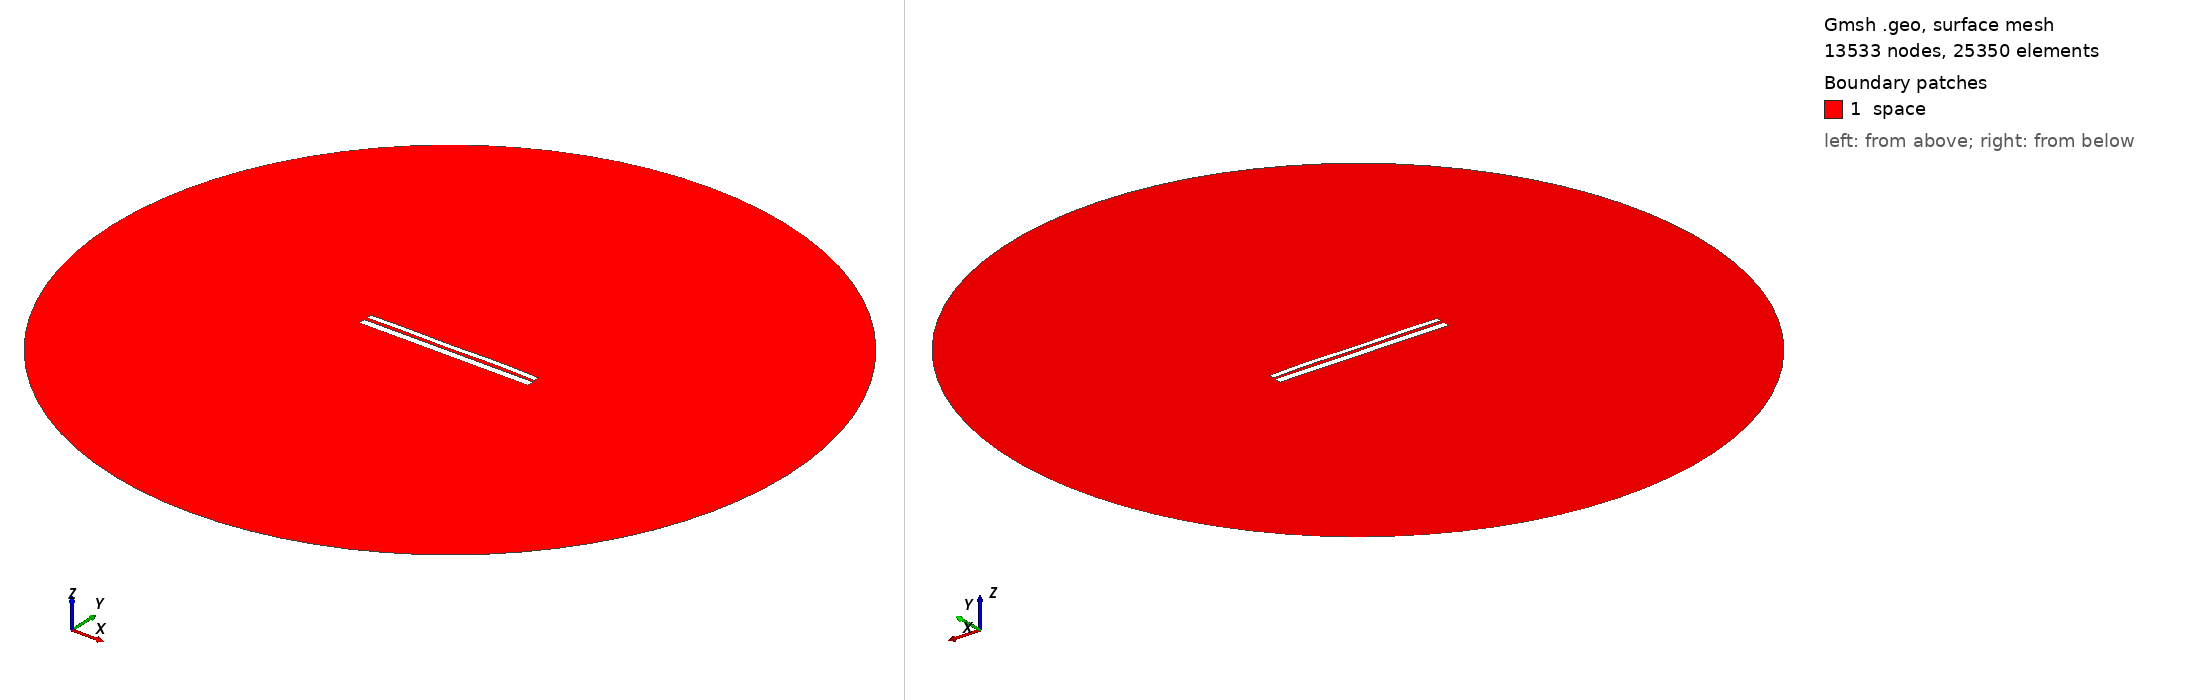

Gmsh geometry script, surface-meshed: 13533 nodes, 25350 surface elements. Boundary patches (legend numbers): 1 space. Left view from above one corner, right view from below the opposite corner. Legend entries are the model's physical surfaces. The drawing asked Gmsh for element sizes between 1% and 20% of the model's largest extent; the script's own settings can give other sizes.

=== 9710.geo (drawn) ===
//---------------------------------------
// Geometry kernel
//---------------------------------------

SetFactory("OpenCASCADE");



//---------------------------------------
// Parameters of the geometry
//---------------------------------------

// Overetch of the upper plate
overetch = 0.375;

// Distance between the plates
distance = 1.5;

// Discretization over the x axis (for the deformation)
nx = 50; 

// Length of the plate
L = 100 - overetch; 

// Number of modes
n = 4; 

// 1st mode coefficient
coeff(1) = 0.0;
beta(1) = 0.596864 * 3.1415926535 / L;

// 2nd mode coefficient
coeff(2) = 0.07499999999999998;
beta(2) = 1.49418 * 3.1415926535 / L;

// 3rd mode coefficient
coeff(3) = -0.075;
beta(3) = 2.50025 * 3.1415926535 / L;

// 4th mode coefficient
coeff(4) = 0.15;
beta(4) = 3.49999 * 3.1415926535 / L;



//---------------------------------------
// Upper plate (deformed rectangle)
//---------------------------------------

// Coordiantes of the upper plate
xmin = -50;
xmax = 50 - overetch;

// Height of the upper plate
yheight = 4 - 2 * overetch;

// Indexes of the points
UpperID[] = {};
LowerID[] = {};
LeftID[] = {};
RightID[] = {};

// Point index
p = 1;

// Horizontal edges
For i In {1:nx}
    x = xmin + (i-1)*(xmax - xmin)/(nx-1);

    y_bottom = distance / 2 + overetch;
    For j In {1:n}
        C = (Cosh(beta(j)*L) + Cos(beta(j)*L)) / (Sinh(beta(j)*L) + Sin(beta(j)*L));
        y_bottom  = y_bottom + coeff(j) * (Cosh(beta(j)*(x+50)) - Cos(beta(j)*(x+50)) - C * (Sinh(beta(j)*(x+50)) - Sin(beta(j)*(x+50))));
    EndFor

    y_top = y_bottom + yheight;

    Point(p) = {x, y_top, 0, 1.0};
    UpperID[i] = p;
    p = p + 1;

    Point(p) = {x, y_bottom, 0, 1.0};
    LowerID[i] = p;
    p = p + 1;
EndFor

// Create point lists
UpperPts[] = {}; LowerPts[] = {};
For i In {1:nx}
  UpperPts[] += {UpperID[i]};
  LowerPts[] += {LowerID[i]};
EndFor

// Build splines
Spline(1) = {UpperPts[]};
Spline(2) = {LowerPts[]};
Line(3) = {LowerPts[nx-1], UpperPts[nx-1]};
Line(4) = {LowerPts[0], UpperPts[0]};

// Build the plane surface
Curve Loop(1) = {2, 3, -1, -4};
Plane Surface(1) = {1};



//---------------------------------------
// Lower plate (rectangle)
//---------------------------------------

// Vertices
Point(1001) = {-50, -1, 0, 1.0};
Point(1002) = { 50, -1, 0, 1.0};
Point(1003) = { 50,  -5, 0, 1.0};
Point(1004) = {-50,  -5, 0, 1.0};

// Edges
Line(5) = {1001, 1002};
Line(6) = {1002, 1003};
Line(7) = {1003, 1004};
Line(8) = {1004, 1001};

// Plane surface
Line Loop(2) = {5, 6, 7, 8};
Plane Surface(2) = {2}; 



//---------------------------------------
// Outer (fictious) boundary
//---------------------------------------

// Points
Point(1005) = {0, 0, 0};       // Center
Point(1006) = {200, 0, 0};     // Start point
Point(1007) = {0, 200, 0};     // 90 degrees
Point(1008) = {-200, 0, 0};    // 180 degrees
Point(1009) = {0, -200, 0};    // 270 degrees

// Circle arcs (each needs start, center, end)
Circle(9) = {1006, 1005, 1007};
Circle(10) = {1007, 1005, 1008};
Circle(11) = {1008, 1005, 1009};
Circle(12) = {1009, 1005, 1006};

// Plane surface for the entire domain
Curve Loop(3) = {9, 10, 11, 12};
Surface(3) = {3};

// Subtract the plates from the whole domain to obtain the actual domain where we want to solve the equations
BooleanDifference{ Surface{3}; Delete; }{ Surface{1}; Surface{2}; Delete; }




//---------------------------------------
// Transfinite Lines/Curves
//---------------------------------------

// Set the number of points on the boundaries
r = 7;

// Plates
Transfinite Curve {1, 2} = 50*r Using Progression 1;
Transfinite Curve {3, 4} = 2*r Using Progression 1;
Transfinite Line {5, 7} = 50*r Using Progression 1;
Transfinite Line {6, 8} = 2*r Using Progression 1;

// Outer boundary
Transfinite Line {9, 10, 11, 12} = 20 Using Progression 1;



//---------------------------------------
// Physical groups
//---------------------------------------                

// Physical curves (boundaries)
Physical Line("force_segment", 10) = {2};
Physical Line("upper_plate", 11) = {1, 3, 4};
Physical Line("lower_plate", 12) = {5, 6, 7, 8};
Physical Line("boundary", 20) = {9, 10, 11, 12};

// Physical Surfaces
Physical Surface("space", 30) = {3};



//---------------------------------------
// 6. Generate the Mesh
//---------------------------------------

// 2D mesh generation
Mesh 2;
